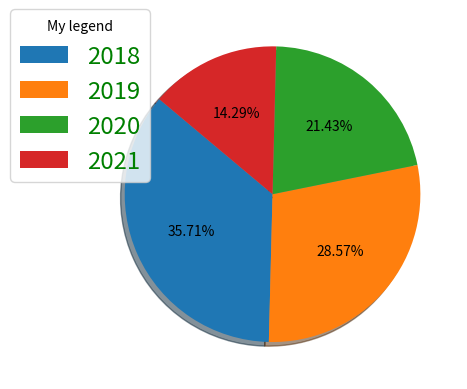

Write Python code to recreate this figure.
from matplotlib import pyplot as plt

x = ["2018","2019","2020", "2021"]
y = [10,8,6,4]

aux = -1
def autop():
  global aux
  aux+=1
  return str(y[aux])


""" plt.pie(y, labels=x, shadow=True, rotatelabels=False, autopct=lambda x: autop()) """
patches = plt.pie(y, autopct="%1.2f%%", shadow=True, startangle=140)

plt.legend(x, loc="best",bbox_to_anchor=(0, 0.5, 0.2, 0.),fontsize="xx-large", labelcolor="green", title="My legend")
plt.show()